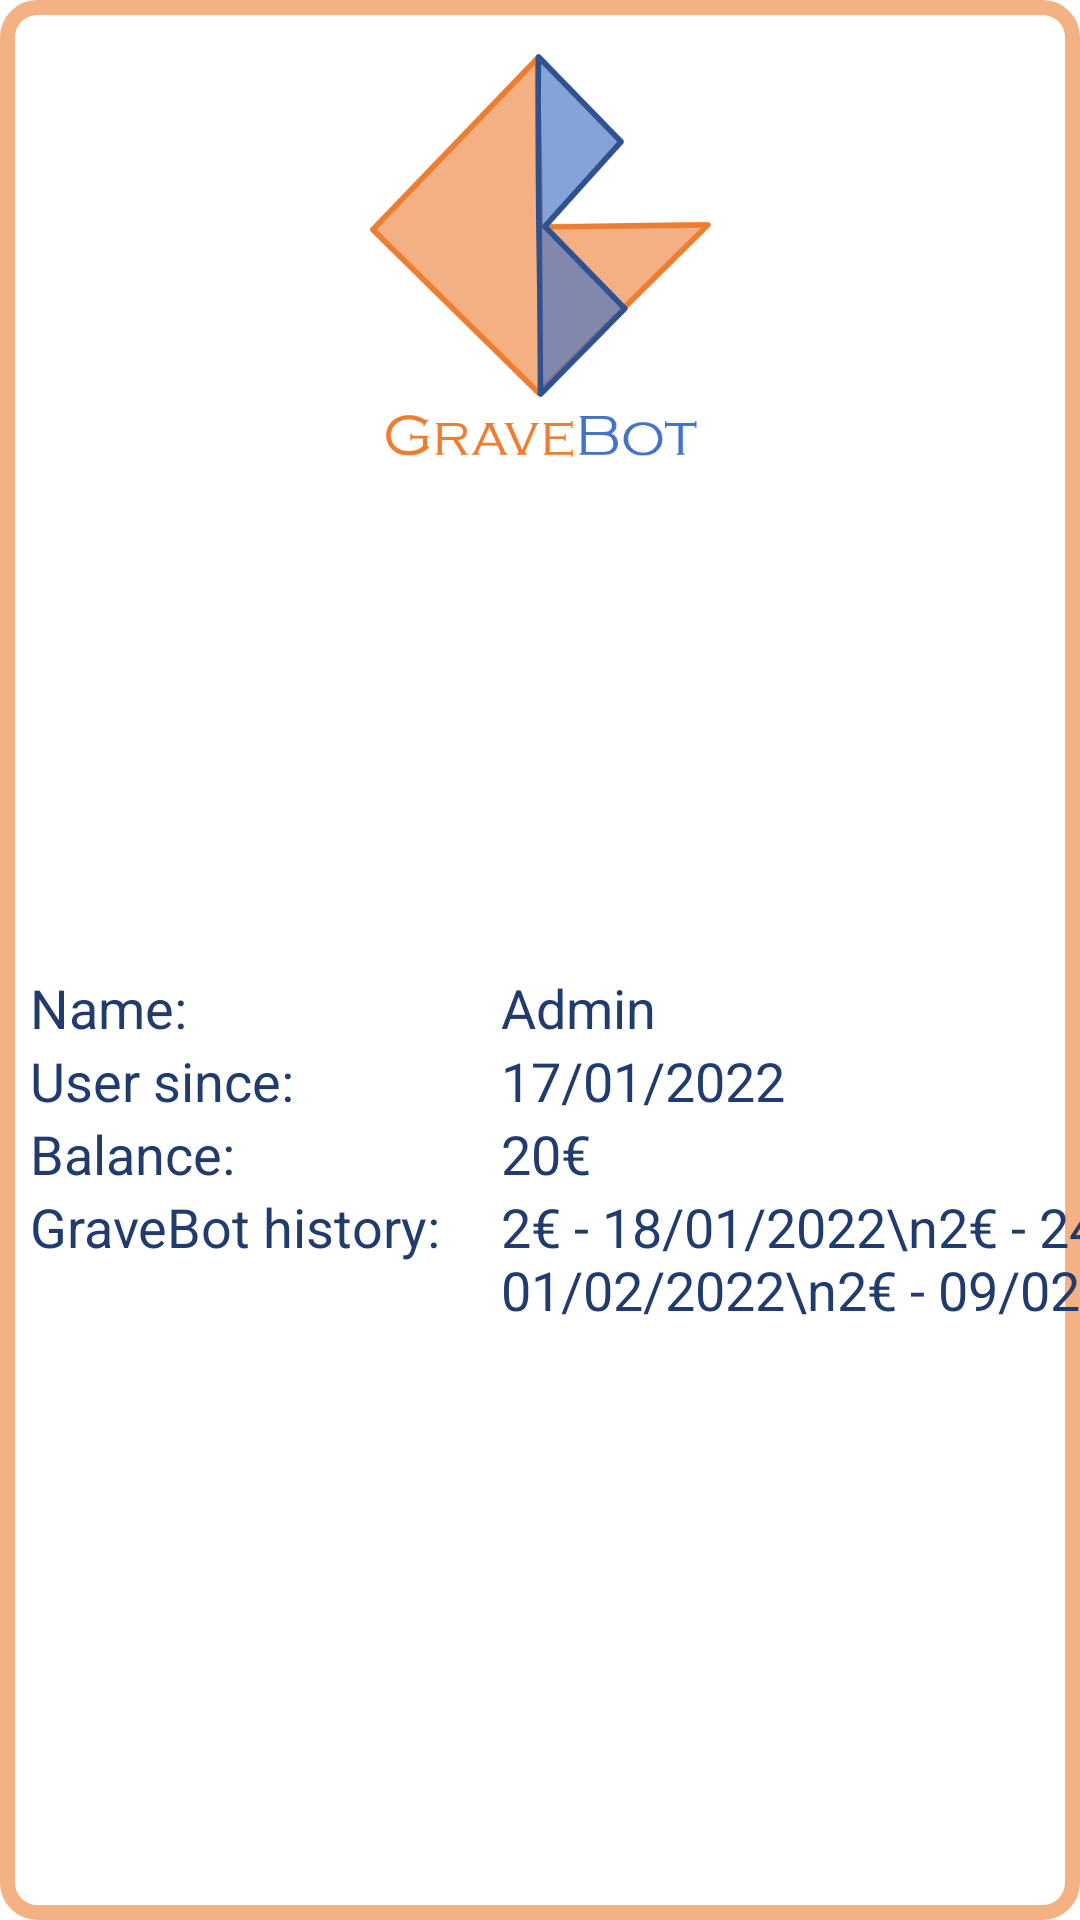

Write the Android layout XML for this screen, with the resource values it uses.
<!-- AndroidManifest.xml: application theme Theme.GraveBot -->
<!-- res/layout/activity_pop_up.xml -->
<?xml version="1.0" encoding="utf-8"?>
<RelativeLayout xmlns:android="http://schemas.android.com/apk/res/android"
    xmlns:app="http://schemas.android.com/apk/res-auto"
    android:layout_width="350dp"
    android:layout_height="450dp"
    android:layout_gravity="center"
    android:background="@drawable/popup_bg">

    <ImageView
        android:id="@+id/imgPic"
        android:layout_width="150dp"
        android:layout_height="150dp"
        android:layout_alignParentTop="true"
        android:layout_centerHorizontal="true"
        android:layout_marginTop="18dp"
        android:cropToPadding="false"
        android:scaleType="fitCenter"
        app:srcCompat="@drawable/logo" />

    <TableLayout
        android:layout_width="match_parent"
        android:layout_height="match_parent"
        android:layout_below="@id/imgPic"
        android:gravity="center">

        <TableRow
            android:layout_width="match_parent"
            android:layout_height="match_parent">

            <TextView
                android:layout_width="wrap_content"
                android:layout_height="wrap_content"
                android:layout_marginStart="10dp"
                android:text="Name:"
                android:textColor="#203B6C"
                android:textSize="18sp" />

            <TextView
                android:layout_width="wrap_content"
                android:layout_height="wrap_content"
                android:layout_marginStart="20dp"
                android:text="Admin"
                android:textColor="#203B6C"
                android:textSize="18sp" />
        </TableRow>

        <TableRow
            android:layout_width="match_parent"
            android:layout_height="match_parent">

            <TextView
                android:layout_width="wrap_content"
                android:layout_height="wrap_content"
                android:layout_marginStart="10dp"
                android:text="User since:"
                android:textColor="#203B6C"
                android:textSize="18sp" />

            <TextView
                android:layout_width="wrap_content"
                android:layout_height="wrap_content"
                android:layout_marginStart="20dp"
                android:text="17/01/2022"
                android:textColor="#203B6C"
                android:textSize="18sp" />

        </TableRow>


        <TableRow
            android:layout_width="match_parent"
            android:layout_height="match_parent">

            <TextView
                android:layout_width="wrap_content"
                android:layout_height="wrap_content"
                android:layout_marginStart="10dp"
                android:text="Balance:"
                android:textColor="#203B6C"
                android:textSize="18sp" />

            <TextView
                android:layout_width="wrap_content"
                android:layout_height="wrap_content"
                android:layout_marginStart="20dp"
                android:text="20€"
                android:textColor="#203B6C"
                android:textSize="18sp" />
        </TableRow>

        <TableRow
            android:layout_width="match_parent"
            android:layout_height="match_parent">

            <TextView
                android:layout_width="wrap_content"
                android:layout_height="wrap_content"
                android:layout_marginStart="10dp"
                android:text="GraveBot history:"
                android:textColor="#203B6C"
                android:textSize="18sp" />

            <TextView
                android:layout_width="wrap_content"
                android:layout_height="wrap_content"
                android:layout_marginStart="20dp"
                android:lines="4"
                android:text="2€ - 18/01/2022\n2€ - 24/01/2022\n2€ - 01/02/2022\n2€ - 09/02/2022 "
                android:textColor="#203B6C"
                android:textSize="18sp" />
        </TableRow>

    </TableLayout>

</RelativeLayout>
<!-- resources referenced by this layout -->
<resources>
  <!-- drawable logo: png bitmap (drawable-v24, 32986 bytes) -->
  <!-- drawable popup_bg (drawable) -->
  <?xml version="1.0" encoding="utf-8"?>
  <shape xmlns:android="http://schemas.android.com/apk/res/android">
      <solid android:color="#ffff"/>
      <stroke android:width="5dp" android:color="#F4B183"/>
      <corners android:radius="10dp"/>
  </shape>
  <style name="Theme.GraveBot" parent="Theme.MaterialComponents.DayNight.DarkActionBar">
          
          <item name="colorPrimary">@color/purple_500</item>
          <item name="colorPrimaryVariant">@color/purple_700</item>
          <item name="colorOnPrimary">@color/white</item>
          
          <item name="colorSecondary">@color/teal_200</item>
          <item name="colorSecondaryVariant">@color/teal_700</item>
          <item name="colorOnSecondary">@color/black</item>
          
          <item name="android:statusBarColor" tools:targetApi="l">?attr/colorPrimaryVariant</item>
          
      </style>
  <!-- not gathered from this repository: default colours our renderer supplied (Android Studio template values) -->
  <color name="purple_500">#FF6200EE</color>
  <color name="purple_700">#FF3700B3</color>
  <color name="teal_200">#FF03DAC5</color>
  <color name="teal_700">#FF018786</color>
  <color name="black">#FF000000</color>
  <color name="white">#FFFFFFFF</color>
</resources>
